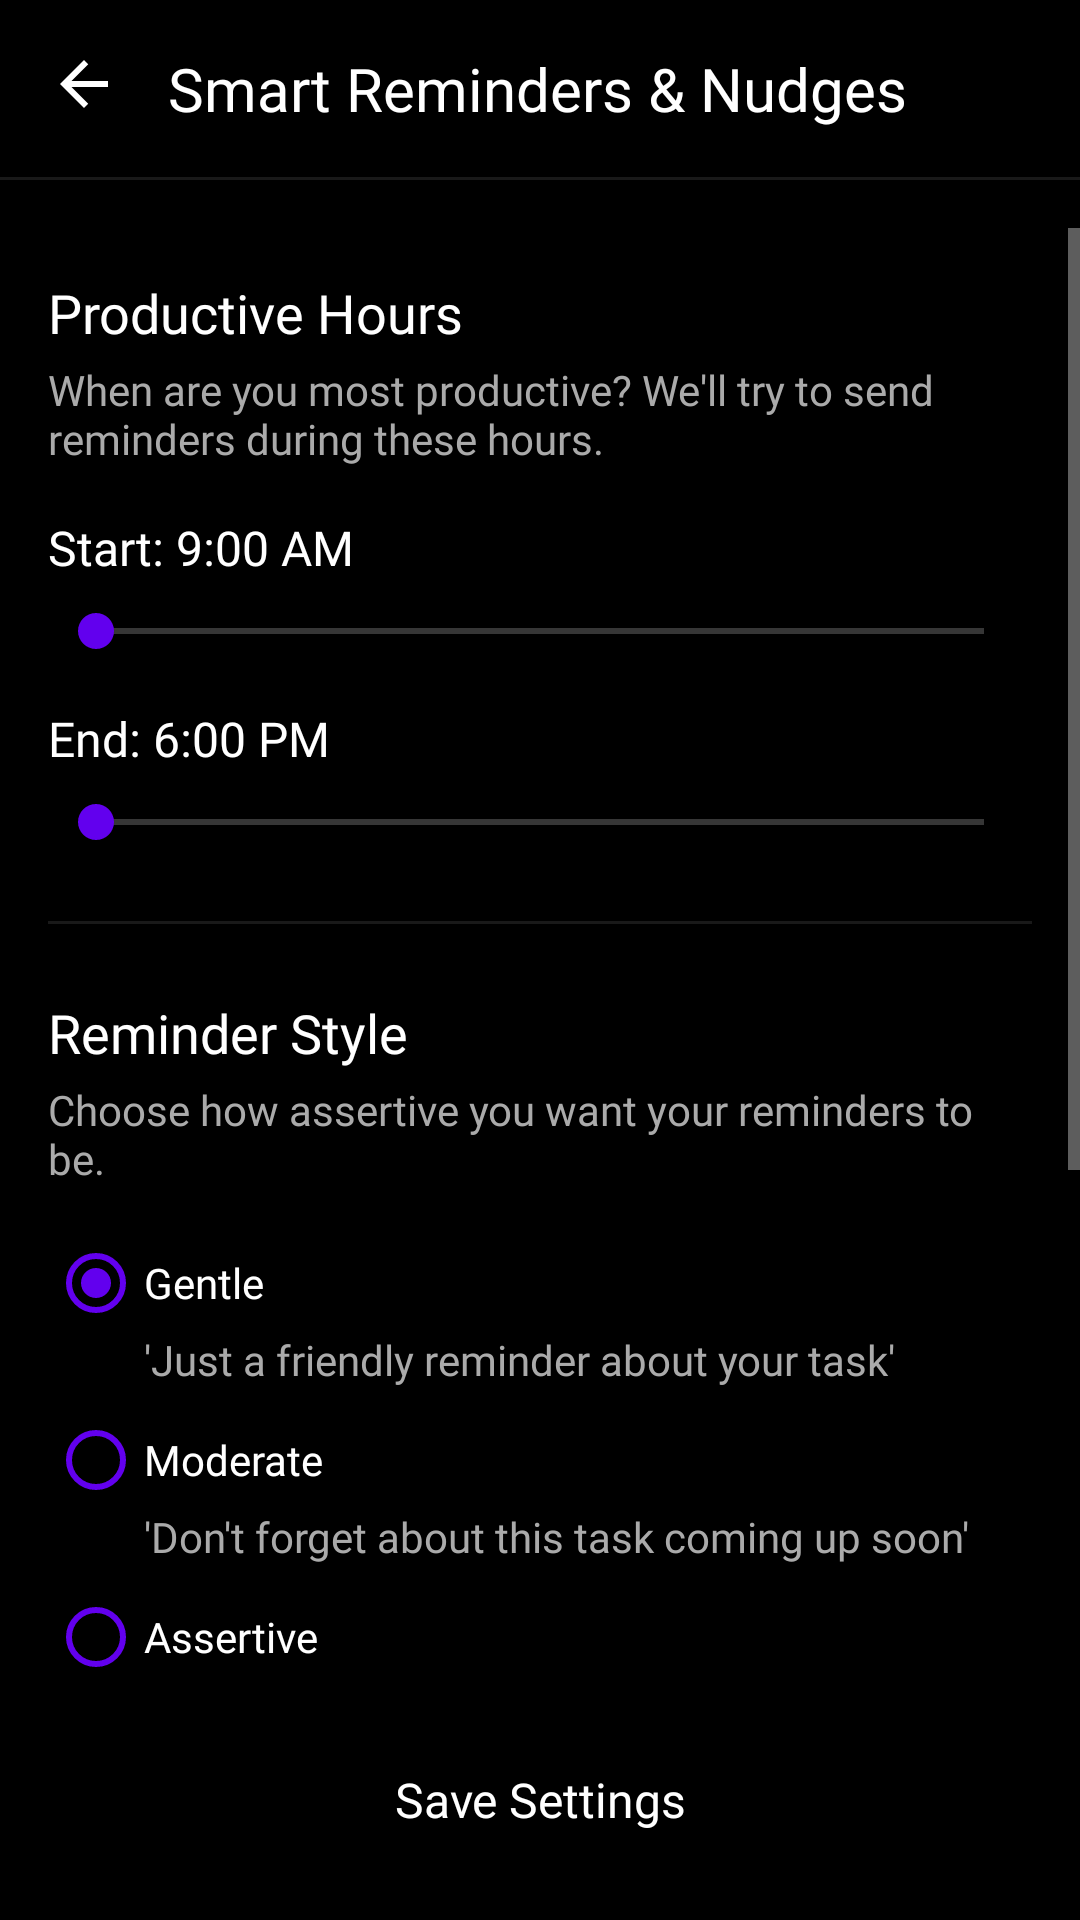

Android layout source for this screen:
<!-- AndroidManifest.xml: activity theme Theme.AppCompat.NoActionBar -->
<!-- res/layout/activity_reminder_settings.xml -->
<?xml version="1.0" encoding="utf-8"?>
<RelativeLayout xmlns:android="http://schemas.android.com/apk/res/android"
    xmlns:app="http://schemas.android.com/apk/res-auto"
    xmlns:tools="http://schemas.android.com/tools"
    android:layout_width="match_parent"
    android:layout_height="match_parent"
    android:background="#000000"
    android:backgroundTint="#000000"
    tools:context=".ReminderSettingsActivity">

    
    <LinearLayout
        android:id="@+id/header_layout"
        android:layout_width="match_parent"
        android:layout_height="wrap_content"
        android:orientation="horizontal"
        android:padding="16dp">

        <ImageView
            android:id="@+id/back_button"
            android:layout_width="24dp"
            android:layout_height="24dp"
            android:contentDescription="Back"
            android:src="@drawable/ic_back"
            android:tint="#FFFFFF" />

        <TextView
            android:id="@+id/title_text"
            android:layout_width="0dp"
            android:layout_height="wrap_content"
            android:layout_gravity="center_vertical"
            android:layout_marginStart="16dp"
            android:layout_weight="1"
            android:fontFamily="@font/dots_all_for_now_jl_family"
            android:text="Smart Reminders &amp; Nudges"
            android:textColor="#FFFFFF"
            android:textSize="20sp" />
    </LinearLayout>

    
    <View
        android:id="@+id/divider"
        android:layout_width="match_parent"
        android:layout_height="1dp"
        android:layout_below="@id/header_layout"
        android:alpha="0.5"
        android:background="#333333" />

    
    <ScrollView
        android:layout_width="match_parent"
        android:layout_height="match_parent"
        android:layout_above="@id/button_container"
        android:layout_below="@id/divider"
        android:clipToPadding="false"
        android:paddingTop="16dp"
        android:paddingBottom="16dp">

        <LinearLayout
            android:layout_width="match_parent"
            android:layout_height="wrap_content"
            android:orientation="vertical"
            android:padding="16dp">

            
            <TextView
                android:layout_width="match_parent"
                android:layout_height="wrap_content"
                android:fontFamily="@font/dots_all_for_now_jl_family"
                android:text="Productive Hours"
                android:textColor="#FFFFFF"
                android:textSize="18sp" />

            <TextView
                android:layout_width="match_parent"
                android:layout_height="wrap_content"
                android:layout_marginTop="4dp"
                android:fontFamily="@font/dots_all_for_now_jl_family"
                android:text="When are you most productive? We'll try to send reminders during these hours."
                android:textColor="#AAAAAA"
                android:textSize="14sp" />

            
            <TextView
                android:id="@+id/productive_hours_start_text"
                android:layout_width="match_parent"
                android:layout_height="wrap_content"
                android:layout_marginTop="16dp"
                android:fontFamily="@font/dots_all_for_now_jl_family"
                android:text="Start: 9:00 AM"
                android:textColor="#FFFFFF"
                android:textSize="16sp" />

            <SeekBar
                android:id="@+id/productive_hours_start_seekbar"
                android:layout_width="match_parent"
                android:layout_height="wrap_content"
                android:layout_marginTop="8dp"
                android:progressTint="#6200EE"
                android:thumbTint="#6200EE" />

            
            <TextView
                android:id="@+id/productive_hours_end_text"
                android:layout_width="match_parent"
                android:layout_height="wrap_content"
                android:layout_marginTop="16dp"
                android:fontFamily="@font/dots_all_for_now_jl_family"
                android:text="End: 6:00 PM"
                android:textColor="#FFFFFF"
                android:textSize="16sp" />

            <SeekBar
                android:id="@+id/productive_hours_end_seekbar"
                android:layout_width="match_parent"
                android:layout_height="wrap_content"
                android:layout_marginTop="8dp"
                android:progressTint="#6200EE"
                android:thumbTint="#6200EE" />

            
            <View
                android:layout_width="match_parent"
                android:layout_height="1dp"
                android:layout_marginTop="24dp"
                android:layout_marginBottom="24dp"
                android:alpha="0.5"
                android:background="#333333" />

            
            <TextView
                android:layout_width="match_parent"
                android:layout_height="wrap_content"
                android:fontFamily="@font/dots_all_for_now_jl_family"
                android:text="Reminder Style"
                android:textColor="#FFFFFF"
                android:textSize="18sp" />

            <TextView
                android:layout_width="match_parent"
                android:layout_height="wrap_content"
                android:layout_marginTop="4dp"
                android:fontFamily="@font/dots_all_for_now_jl_family"
                android:text="Choose how assertive you want your reminders to be."
                android:textColor="#AAAAAA"
                android:textSize="14sp" />

            <RadioGroup
                android:id="@+id/reminder_style_radio_group"
                android:layout_width="match_parent"
                android:layout_height="wrap_content"
                android:layout_marginTop="16dp"
                android:orientation="vertical">

                <RadioButton
                    android:id="@+id/gentle_style_radio"
                    android:layout_width="match_parent"
                    android:layout_height="wrap_content"
                    android:buttonTint="#6200EE"
                    android:checked="true"
                    android:fontFamily="@font/dots_all_for_now_jl_family"
                    android:text="Gentle"
                    android:textColor="#FFFFFF" />

                <TextView
                    android:layout_width="match_parent"
                    android:layout_height="wrap_content"
                    android:layout_marginStart="32dp"
                    android:fontFamily="@font/dots_all_for_now_jl_family"
                    android:text="'Just a friendly reminder about your task'"
                    android:textColor="#AAAAAA"
                    android:textSize="14sp" />

                <RadioButton
                    android:id="@+id/moderate_style_radio"
                    android:layout_width="match_parent"
                    android:layout_height="wrap_content"
                    android:layout_marginTop="8dp"
                    android:buttonTint="#6200EE"
                    android:fontFamily="@font/dots_all_for_now_jl_family"
                    android:text="Moderate"
                    android:textColor="#FFFFFF" />

                <TextView
                    android:layout_width="match_parent"
                    android:layout_height="wrap_content"
                    android:layout_marginStart="32dp"
                    android:fontFamily="@font/dots_all_for_now_jl_family"
                    android:text="'Don't forget about this task coming up soon'"
                    android:textColor="#AAAAAA"
                    android:textSize="14sp" />

                <RadioButton
                    android:id="@+id/assertive_style_radio"
                    android:layout_width="match_parent"
                    android:layout_height="wrap_content"
                    android:layout_marginTop="8dp"
                    android:buttonTint="#6200EE"
                    android:fontFamily="@font/dots_all_for_now_jl_family"
                    android:text="Assertive"
                    android:textColor="#FFFFFF" />

                <TextView
                    android:layout_width="match_parent"
                    android:layout_height="wrap_content"
                    android:layout_marginStart="32dp"
                    android:fontFamily="@font/dots_all_for_now_jl_family"
                    android:text="'Your task deadline is coming up quickly!'"
                    android:textColor="#AAAAAA"
                    android:textSize="14sp" />
            </RadioGroup>

            
            <View
                android:layout_width="match_parent"
                android:layout_height="1dp"
                android:layout_marginTop="24dp"
                android:layout_marginBottom="24dp"
                android:alpha="0.5"
                android:background="#333333" />

            
            <TextView
                android:layout_width="match_parent"
                android:layout_height="wrap_content"
                android:fontFamily="@font/dots_all_for_now_jl_family"
                android:text="Deadline Reminders"
                android:textColor="#FFFFFF"
                android:textSize="18sp" />

            <TextView
                android:layout_width="match_parent"
                android:layout_height="wrap_content"
                android:layout_marginTop="4dp"
                android:fontFamily="@font/dots_all_for_now_jl_family"
                android:text="How far in advance should we remind you about task deadlines?"
                android:textColor="#AAAAAA"
                android:textSize="14sp" />

            <TextView
                android:id="@+id/advance_time_text"
                android:layout_width="match_parent"
                android:layout_height="wrap_content"
                android:layout_marginTop="16dp"
                android:fontFamily="@font/dots_all_for_now_jl_family"
                android:text="Remind me 24 hours before deadline"
                android:textColor="#FFFFFF"
                android:textSize="16sp" />

            <SeekBar
                android:id="@+id/advance_time_seekbar"
                android:layout_width="match_parent"
                android:layout_height="wrap_content"
                android:layout_marginTop="8dp"
                android:progressTint="#6200EE"
                android:thumbTint="#6200EE" />

            
            <View
                android:layout_width="match_parent"
                android:layout_height="32dp" />

        </LinearLayout>
    </ScrollView>

    
    <LinearLayout
        android:id="@+id/button_container"
        android:layout_width="match_parent"
        android:layout_height="wrap_content"
        android:layout_alignParentBottom="true"
        android:background="#000000"
        android:elevation="8dp"
        android:padding="16dp">

        <Button
            android:id="@+id/save_button"
            style="@style/Widget.MaterialComponents.Button"
            android:layout_width="match_parent"
            android:layout_height="wrap_content"
            android:backgroundTint="#000000"
            android:fontFamily="@font/dots_all_for_now_jl_family"
            android:text="Save Settings"
            android:textColor="#FFFFFF"
            android:textSize="16sp" />
    </LinearLayout>

</RelativeLayout>
<!-- resources referenced by this layout -->
<resources>
  <!-- drawable ic_back (drawable) -->
  <vector xmlns:android="http://schemas.android.com/apk/res/android"
      android:width="24dp"
      android:height="24dp"
      android:viewportWidth="24"
      android:viewportHeight="24"
      android:tint="?attr/colorControlNormal">
    <path
        android:fillColor="@android:color/black"
        android:pathData="M20,11H7.83l5.59,-5.59L12,4l-8,8 8,8 1.41,-1.41L7.83,13H20v-2z"/>
  </vector>
</resources>
